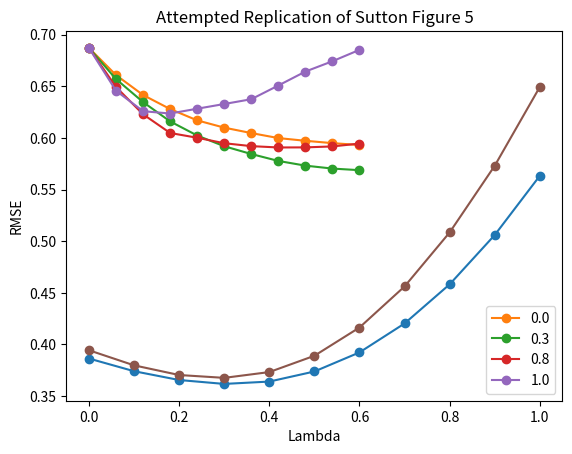

This chart was generated by the following Python code:
import random
import numpy as np
import matplotlib.pyplot as plt 

terminal_states = [0, 6] # 'A' or 'G'
starting_state = 3 # 'D'
n_sequences = 10
n_training_sets = 100
gamma = 1.0 # ADJUST

def takeAction(current_state):
    random.seed(0)
    state_dict = {'A': 0,
                  'B': 1,
                  'C': 2,
                  'D': 3,
                  'E': 4,
                  'F': 5,
                  'G': 6,}
    if current_state == 3:
        next_state = random.choice([2, 4])
        reward = 0
    elif current_state == 2:
        next_state = random.choice([1, 3])
        reward = 0
    elif current_state == 4:
        next_state = random.choice([3, 5])
        reward = 0
    elif current_state == 1:
        next_state = random.choice([0, 2])
        reward = (-1 if next_state == 0 else 0)
    elif current_state == 5:
        next_state = random.choice([4, 6])
        reward = (1 if next_state == 6 else 0)
    return next_state, reward
 

def takeAction4(current_state):
    #random.seed(0)
    state_dict = {'A': 0,
                  'B': 1,
                  'C': 2,
                  'D': 3,
                  'E': 4,
                  'F': 5,
                  'G': 6,}
    if current_state == 3:
        next_state = random.choice([2, 4])
        reward = 0
    elif current_state == 2:
        next_state = random.choice([1, 3])
        reward = 0
    elif current_state == 4:
        next_state = random.choice([3, 5])
        reward = 0
    elif current_state == 1:
        next_state = random.choice([0, 2])
        reward = (-1 if next_state == 0 else 0)
    elif current_state == 5:
        next_state = random.choice([4, 6])
        reward = (1 if next_state == 6 else 0)
    return next_state, reward

# SEQUENCE == EPISODE

# [A, B, C, D, E, F, G]

# [0, 1, 2, 3, 4, 5, 6]

################################################################################
#---------------------------------- FIGURE 3 ----------------------------------#

def runFigure3():
    lambdas = [0.0, 0.1, 0.2, 0.3, 0.4, 0.5, 0.6, 0.7, 0.8, 0.9, 1.0]
    alpha = 0.005 # ADJUST
    sequence = [starting_state]
    sequences = []
    sets_and_seqs = {}
    rmse_list = []
    rmse_for_each_run = [] # should be 100
    weights_for_sequences = []

    for lambd in lambdas:
        true_values = np.linspace(-1, 1, 7)[1:-1]
        V = np.zeros(7) # values/weights
        del rmse_for_each_run[:]
        for training_set in range(n_training_sets):
            delta = 0
            del weights_for_sequences[:]
            for seq in range(n_sequences):
                # Run algorithm for each sequence (10 per training set, 100 training sets)
                next_state = ''
                current_state = sequence[-1]  # initialize current state S
                Z = np.zeros(7) # initialize eligibility trace Z
                while next_state not in terminal_states:
                    next_state, reward = takeAction(current_state)  # choose and take action, observe reward and next state
                    Z = (Z * lambd * gamma)
                    Z[current_state] += 1
                    d_delta = reward + gamma * V[next_state] - V[current_state]
                    #V = V + alpha * delta * Z
                    current_state = next_state
                    sequence.append(next_state)
                delta += d_delta
                sequences.append(sequence) # add sequence to list of sequences
                del sequence[:] # reset sequence for next sequence run
                sequence.append(starting_state) # start new sequence with starting state again for next run
                weights_for_sequences.append(V[1:-1]) # only want non-terminal state weights
            V = V + alpha * delta * Z
            rmse_over_run = np.sqrt(np.mean((weights_for_sequences - true_values)**2))
            rmse_for_each_run.append(rmse_over_run)
            sets_and_seqs[training_set+1] = sequences
            del sequences[:]

        # Calculate error based on accumulated weights and true state values -- AVERAGE OVER ALL TRAINING SETS
        rmse = np.mean(np.array(rmse_for_each_run))
 
        # Store rmse in list of rmse's to plot onto graph with lambda values
        rmse_list.append(rmse)

    assert(len(rmse_list) == len(lambdas))
 
    #for i, lambd in enumerate(lambdas):
    #    plt.plot(lambdas[i], rmse_list[i], 'o', '-')
    plt.plot(lambdas, rmse_list, '-o')
    plt.xlabel("Lambda")
    plt.ylabel("RMSE")
    plt.title("Attempted Replication of Sutton Figure 3")
    plt.show()

#---------------------------------- FIGURE 3 ----------------------------------#
################################################################################




################################################################################
#---------------------------------- FIGURE 4 ----------------------------------#

def runFigure4():
    lambdas = [0.0, 0.3, 0.8, 1.0]
    alphas = np.linspace(0.0, 0.6, 11)
    sequence = [starting_state]
    sequences = []
    sets_and_seqs = {}
    rmse_list = []
    lambda_alphas_rmse_dict = {}
    rmse_for_each_run = [] # should be 100

    for lambd in lambdas:
        true_values = np.linspace(-1, 1, 7)[1:-1]
        sets_and_seqs.clear()
        del rmse_list[:]
        del rmse_for_each_run[:]
        for alpha in alphas:
            for training_set in range(n_training_sets):
                V = np.full((7), 0.5)
                weights_for_sequences = []
                for seq in range(n_sequences):
                    # Run algorithm for each sequence (10 per training set, 100 training sets)
                    next_state = ''
                    current_state = sequence[-1]  # initialize current state S
                    Z = np.zeros(7) # initialize eligibility trace Z
                    while next_state not in terminal_states:
                        next_state, reward = takeAction4(current_state)  # choose and take action, observe reward and next state
                        Z = (Z * lambd * gamma)
                        Z[current_state] += 1
                        delta = reward + gamma * V[next_state] - V[current_state]
                        current_state = next_state
                        sequence.append(next_state)
                        if len(sequence) >= 10:  # limit the sequence length
                            del sequence[:] # reset sequence for next sequence run
                            sequence.append(starting_state)
                            next_state = ''
                            current_state = sequence[-1]  # initialize current state S
                            Z = np.zeros(7)
                    V = V + alpha * delta * Z
                    sequences.append(sequence) # add sequence to list of sequences
                    del sequence[:] # reset sequence for next sequence run
                    sequence.append(starting_state) # start new sequence with starting state again for next run
                    weights_for_sequences.append(V[1:-1]) # only want non-terminal state weights
                rmse_over_run = np.sqrt(np.mean((weights_for_sequences - true_values)**2))
                rmse_for_each_run.append(rmse_over_run)
                sets_and_seqs[training_set+1] = sequences
                del sequences[:]
            del weights_for_sequences[:]

            # Calculate error based on accumulated weights and true state values -- AVERAGE OVER ALL TRAINING SETS
            rmse = np.mean(np.array(rmse_for_each_run))

            # Store rmse in list of rmse's to plot onto graph with each lambda value
            rmse_list.append(rmse) # RMSE VALUES FOR EACH ALPHA
        lambda_alphas_rmse_dict[lambd] = rmse_list[:] # APPENDING A LIST OF RMSE VALUES FOR DIFFERENT ALPHAS
        del weights_for_sequences[:]

    for lambd, errors in lambda_alphas_rmse_dict.items():
        plt.plot(alphas, errors, '-o', label=str(lambd))
    plt.xlabel("Alphas")
    plt.ylabel("RMSE")
    plt.legend()
    plt.title("Attempted Replication of Sutton Figure 4")
    plt.show()

#---------------------------------- FIGURE 4 ----------------------------------#
################################################################################




################################################################################
#---------------------------------- FIGURE 5 ----------------------------------#

def runFigure5():
    lambdas = [0.0, 0.1, 0.2, 0.3, 0.4, 0.5, 0.6, 0.7, 0.8, 0.9, 1.0]
    alpha = 0.6 # best alpha from figure 4
    sequence = [starting_state]
    sequences = []
    sets_and_seqs = {}
    rmse_list = []
    rmse_for_each_run = [] # should be 100
    weights_for_sequences = []

    for lambd in lambdas:
        true_values = np.linspace(-1, 1, 7)[1:-1]
        V = np.zeros(7) # values/weights
        del rmse_for_each_run[:]
        for training_set in range(n_training_sets):
            delta = 0
            del weights_for_sequences[:]
            for seq in range(n_sequences):
                # Run algorithm for each sequence (10 per training set, 100 training sets)
                next_state = ''
                current_state = sequence[-1]  # initialize current state S
                Z = np.zeros(7) # initialize eligibility trace Z
                while next_state not in terminal_states:
                    next_state, reward = takeAction(current_state)  # choose and take action, observe reward and next state
                    Z = (Z * lambd * gamma)
                    Z[current_state] += 1
                    delta = reward + gamma * V[next_state] - V[current_state]
                    current_state = next_state
                    sequence.append(next_state)
                    if len(sequence) >= 10:  # limit the sequence length
                            del sequence[:] # reset sequence for next sequence run
                            sequence.append(starting_state)
                            next_state = ''
                            current_state = sequence[-1]  # initialize current state S
                            Z = np.zeros(7)
                V = V + alpha * delta * Z
                sequences.append(sequence) # add sequence to list of sequences
                del sequence[:] # reset sequence for next sequence run
                sequence.append(starting_state) # start new sequence with starting state again for next run
                weights_for_sequences.append(V[1:-1]) # only want non-terminal state weights
            rmse_over_run = np.sqrt(np.mean((weights_for_sequences - true_values)**2))
            rmse_for_each_run.append(rmse_over_run)
            sets_and_seqs[training_set+1] = sequences
            del sequences[:]

        # Calculate error based on accumulated weights and true state values -- AVERAGE OVER ALL TRAINING SETS
        rmse = np.mean(np.array(rmse_for_each_run))

        # Store rmse in list of rmse's to plot onto graph with lambda values
        rmse_list.append(rmse)
 
    #for i, lambd in enumerate(lambdas):
    #    plt.plot(lambdas[i], rmse_list[i], 'o', '-')
    plt.plot(lambdas, rmse_list, '-o')
    plt.xlabel("Lambda")
    plt.ylabel("RMSE")
    plt.title("Attempted Replication of Sutton Figure 5")
    plt.show()

#---------------------------------- FIGURE 5 ----------------------------------#
################################################################################

 
runFigure3()
runFigure4()
runFigure5()